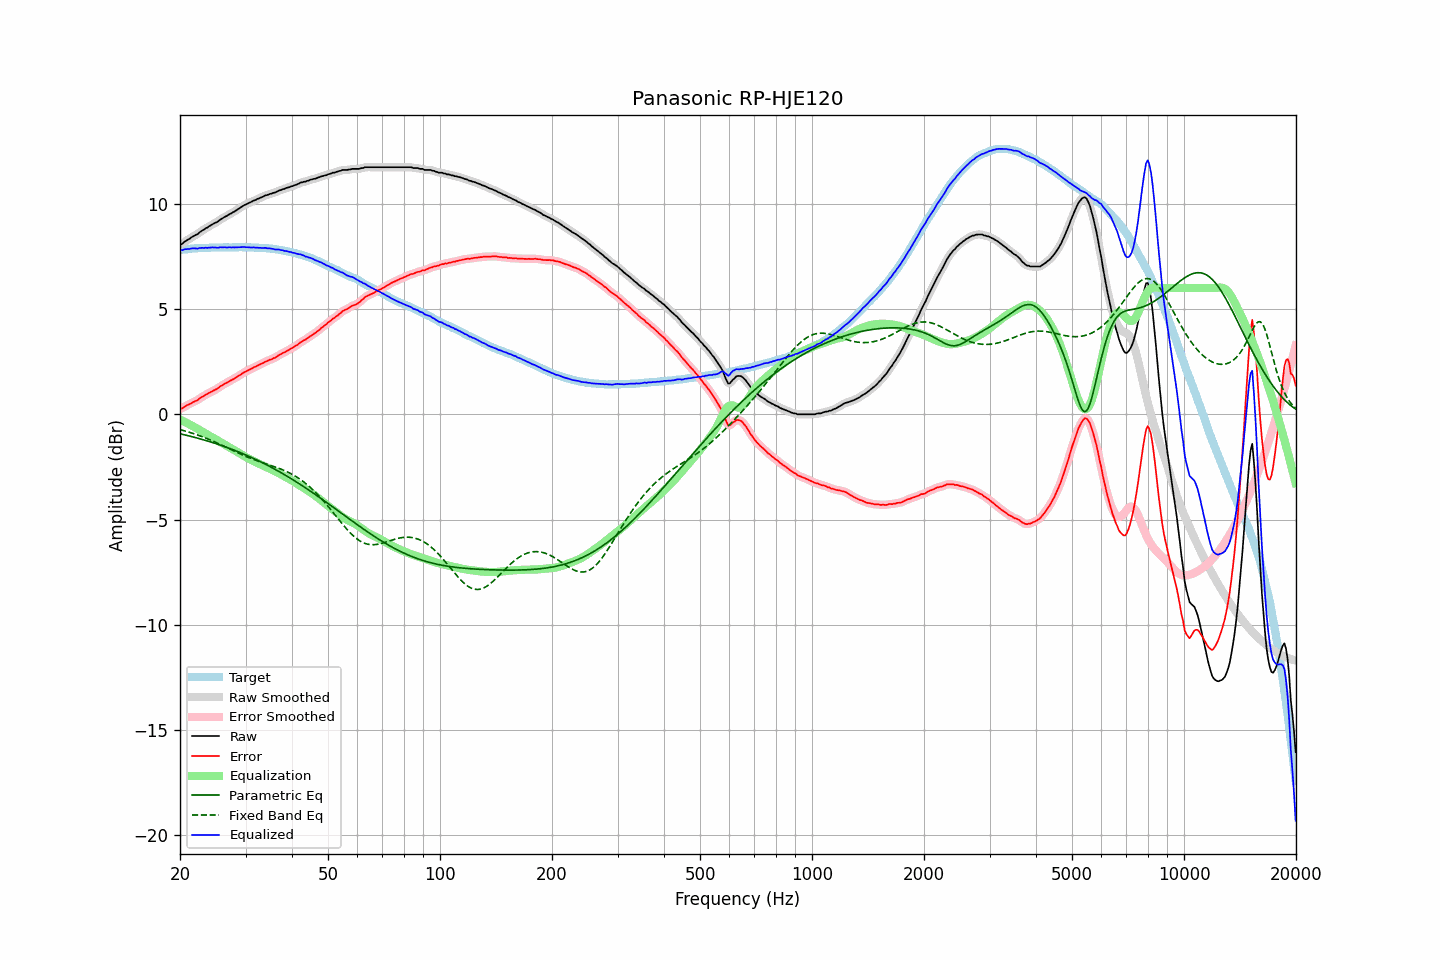

Source data for this figure (header and first rows):
frequency, raw, error, smoothed, error_smoothed, equalization, parametric_eq, fixed_band_eq, equalized_raw, equalized_smoothed, target
20.00, 8.08, 0.27, 8.06, 0.25, -0.25, -0.93, -0.73, 7.83, 7.81, 7.81
20.20, 8.08, 0.26, 8.10, 0.29, -0.29, -0.94, -0.75, 7.79, 7.81, 7.82
20.40, 8.14, 0.31, 8.15, 0.32, -0.33, -0.96, -0.77, 7.81, 7.82, 7.83
20.61, 8.21, 0.37, 8.20, 0.36, -0.37, -0.98, -0.79, 7.84, 7.83, 7.84
20.81, 8.25, 0.41, 8.25, 0.41, -0.40, -1.00, -0.81, 7.85, 7.85, 7.84
21.02, 8.30, 0.45, 8.30, 0.45, -0.44, -1.02, -0.84, 7.86, 7.86, 7.85
21.23, 8.34, 0.48, 8.35, 0.49, -0.48, -1.04, -0.86, 7.86, 7.86, 7.86
21.44, 8.40, 0.53, 8.40, 0.53, -0.52, -1.05, -0.88, 7.88, 7.87, 7.88
21.66, 8.45, 0.57, 8.45, 0.57, -0.57, -1.07, -0.91, 7.88, 7.88, 7.87
21.87, 8.49, 0.61, 8.49, 0.60, -0.61, -1.09, -0.93, 7.88, 7.88, 7.88
22.09, 8.53, 0.65, 8.53, 0.64, -0.65, -1.11, -0.96, 7.88, 7.88, 7.88
22.31, 8.56, 0.67, 8.58, 0.68, -0.69, -1.14, -0.99, 7.87, 7.88, 7.89
22.54, 8.64, 0.75, 8.63, 0.74, -0.74, -1.16, -1.01, 7.90, 7.89, 7.89
22.76, 8.69, 0.79, 8.69, 0.79, -0.78, -1.18, -1.04, 7.91, 7.90, 7.90
22.99, 8.74, 0.84, 8.74, 0.84, -0.83, -1.20, -1.07, 7.91, 7.91, 7.90
23.22, 8.78, 0.88, 8.78, 0.88, -0.88, -1.22, -1.10, 7.90, 7.91, 7.90
23.45, 8.84, 0.93, 8.83, 0.93, -0.92, -1.24, -1.13, 7.92, 7.91, 7.91
23.69, 8.87, 0.96, 8.88, 0.97, -0.97, -1.27, -1.16, 7.90, 7.91, 7.91
23.92, 8.93, 1.02, 8.93, 1.01, -1.01, -1.29, -1.19, 7.92, 7.92, 7.91
24.16, 8.97, 1.05, 8.97, 1.05, -1.05, -1.31, -1.22, 7.92, 7.92, 7.92
24.40, 9.02, 1.09, 9.02, 1.10, -1.09, -1.34, -1.26, 7.93, 7.93, 7.93
24.65, 9.06, 1.13, 9.06, 1.13, -1.13, -1.36, -1.29, 7.93, 7.92, 7.93
24.89, 9.10, 1.17, 9.10, 1.17, -1.18, -1.39, -1.32, 7.92, 7.92, 7.93
25.14, 9.13, 1.20, 9.14, 1.21, -1.22, -1.41, -1.36, 7.91, 7.92, 7.93
25.39, 9.18, 1.26, 9.19, 1.26, -1.27, -1.44, -1.39, 7.91, 7.92, 7.93
25.65, 9.25, 1.33, 9.24, 1.31, -1.31, -1.46, -1.43, 7.94, 7.93, 7.92
25.91, 9.29, 1.37, 9.29, 1.37, -1.36, -1.49, -1.47, 7.93, 7.94, 7.92
26.16, 9.34, 1.41, 9.34, 1.41, -1.41, -1.52, -1.50, 7.94, 7.94, 7.93
26.43, 9.39, 1.46, 9.38, 1.45, -1.45, -1.54, -1.54, 7.94, 7.93, 7.93
26.69, 9.42, 1.49, 9.43, 1.50, -1.50, -1.57, -1.57, 7.92, 7.93, 7.93
26.96, 9.47, 1.54, 9.47, 1.54, -1.54, -1.60, -1.61, 7.93, 7.93, 7.93
27.23, 9.52, 1.59, 9.51, 1.58, -1.58, -1.63, -1.65, 7.94, 7.93, 7.93
27.50, 9.55, 1.62, 9.56, 1.63, -1.62, -1.66, -1.69, 7.93, 7.93, 7.93
27.77, 9.60, 1.66, 9.60, 1.66, -1.67, -1.68, -1.72, 7.93, 7.93, 7.94
28.05, 9.64, 1.71, 9.64, 1.71, -1.71, -1.71, -1.76, 7.93, 7.93, 7.94
28.33, 9.69, 1.76, 9.69, 1.76, -1.76, -1.74, -1.80, 7.93, 7.93, 7.93
28.62, 9.74, 1.81, 9.74, 1.80, -1.81, -1.78, -1.83, 7.93, 7.93, 7.93
28.90, 9.79, 1.85, 9.79, 1.85, -1.85, -1.81, -1.87, 7.94, 7.94, 7.94
29.19, 9.84, 1.90, 9.84, 1.90, -1.90, -1.84, -1.90, 7.94, 7.94, 7.94
29.48, 9.89, 1.95, 9.89, 1.95, -1.95, -1.87, -1.94, 7.95, 7.94, 7.94
29.78, 9.94, 2.00, 9.93, 1.99, -1.99, -1.90, -1.97, 7.95, 7.94, 7.94
30.08, 9.97, 2.02, 9.97, 2.04, -2.03, -1.94, -2.00, 7.94, 7.94, 7.94
30.38, 10.01, 2.08, 10.01, 2.07, -2.08, -1.97, -2.03, 7.93, 7.94, 7.93
30.68, 10.05, 2.12, 10.05, 2.11, -2.12, -2.00, -2.07, 7.93, 7.93, 7.93
30.99, 10.08, 2.15, 10.08, 2.16, -2.15, -2.04, -2.10, 7.93, 7.93, 7.93
31.30, 10.12, 2.19, 10.12, 2.19, -2.19, -2.07, -2.13, 7.93, 7.93, 7.93
31.61, 10.16, 2.23, 10.15, 2.23, -2.23, -2.11, -2.15, 7.93, 7.92, 7.93
31.93, 10.18, 2.27, 10.19, 2.27, -2.27, -2.14, -2.18, 7.91, 7.92, 7.91
32.24, 10.23, 2.31, 10.22, 2.31, -2.31, -2.18, -2.21, 7.92, 7.92, 7.92
32.57, 10.25, 2.34, 10.25, 2.34, -2.34, -2.22, -2.24, 7.91, 7.91, 7.91
32.89, 10.29, 2.38, 10.29, 2.38, -2.38, -2.25, -2.26, 7.91, 7.91, 7.91
33.22, 10.32, 2.42, 10.32, 2.42, -2.42, -2.29, -2.29, 7.90, 7.90, 7.91
33.55, 10.35, 2.45, 10.36, 2.45, -2.45, -2.33, -2.32, 7.90, 7.90, 7.90
33.89, 10.40, 2.50, 10.39, 2.49, -2.49, -2.37, -2.34, 7.91, 7.90, 7.90
34.23, 10.41, 2.52, 10.42, 2.53, -2.52, -2.41, -2.37, 7.89, 7.90, 7.89
34.57, 10.44, 2.56, 10.44, 2.56, -2.55, -2.45, -2.39, 7.89, 7.89, 7.88
34.92, 10.47, 2.60, 10.47, 2.59, -2.59, -2.49, -2.42, 7.88, 7.88, 7.87
35.27, 10.49, 2.61, 10.49, 2.62, -2.62, -2.53, -2.44, 7.87, 7.87, 7.88
35.62, 10.52, 2.66, 10.51, 2.65, -2.66, -2.57, -2.47, 7.86, 7.85, 7.86
35.97, 10.53, 2.68, 10.54, 2.69, -2.70, -2.61, -2.49, 7.83, 7.84, 7.85
... 635 more rows
